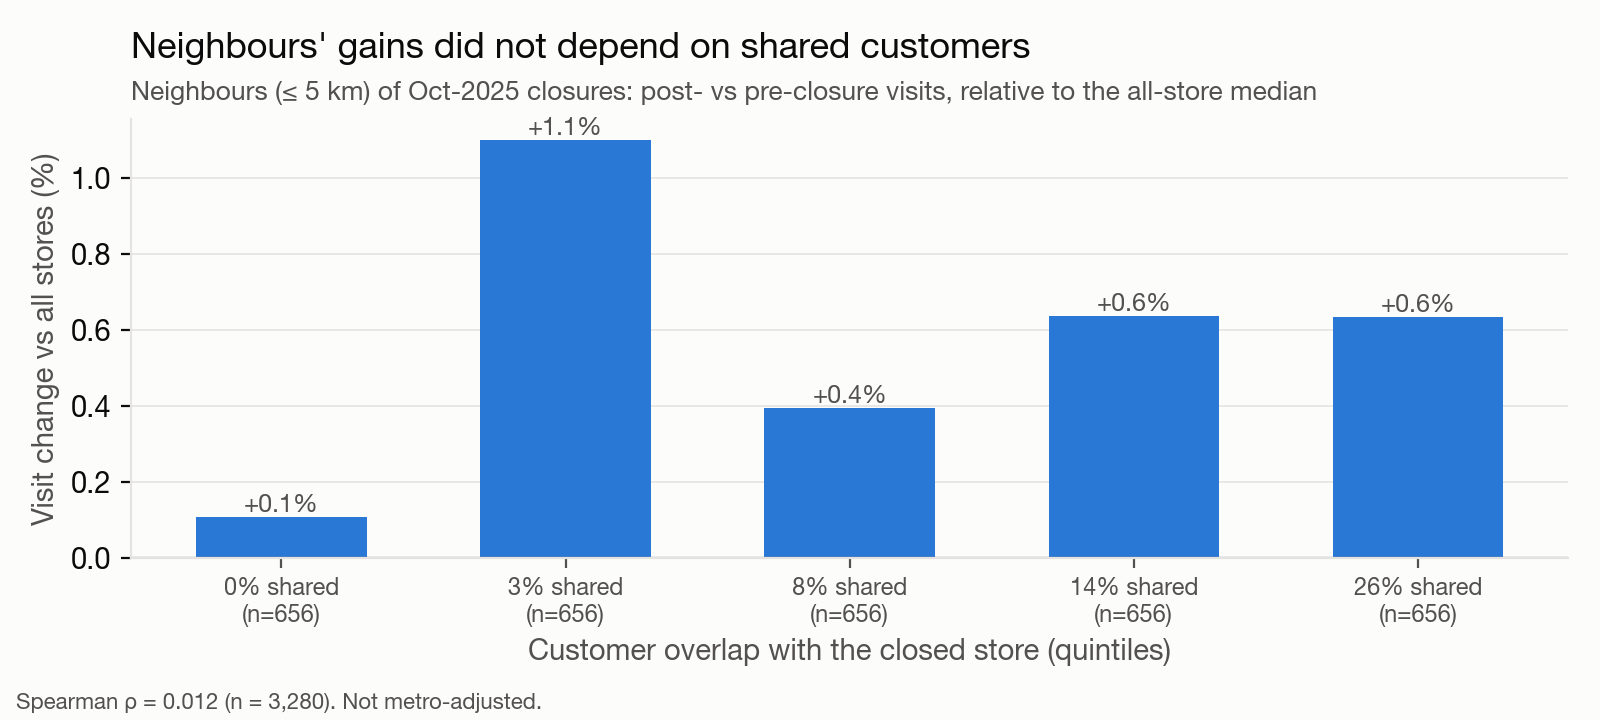

Source data for this figure (header and first rows):
overlap_bin, neighbours, median_overlap, growth_vs_all_pct
(-0.001, 0.0133], 656, 0.0, 0.108
(0.0133, 0.0513], 656, 0.032, 1.1
(0.0513, 0.102], 656, 0.075, 0.393
(0.102, 0.182], 656, 0.138, 0.637
(0.182, 0.958], 656, 0.264, 0.634
